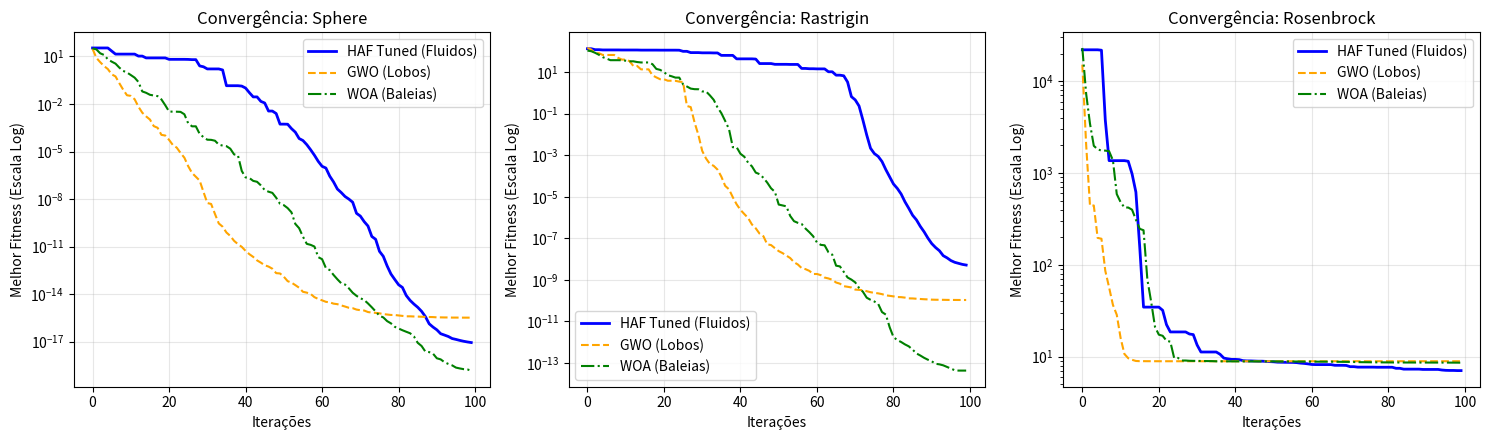

Here is the Python script that generated this plot:
import numpy as np
import matplotlib.pyplot as plt

# =============================================================================
# DEFINIÇÃO DAS FUNÇÕES BENCHMARK (Dimensão D padrão = 10)
# =============================================================================
def sphere(X):
    return np.sum(X**2)

def rastrigin(X):
    return np.sum(X**2 - 10 * np.cos(2 * np.pi * X) + 10)

def rosenbrock(X):
    return np.sum(100 * (X[1:] - X[:-1]**2)**2 + (1 - X[:-1])**2)

# Configurações globais do experimento
D = 10            # Número de dimensões
num_pop = 30      # Tamanho da população
max_iter = 100    # Número de iterações
bounds = [-5.12, 5.12] 

# =============================================================================
# 1. HAF TUNED (Hydrodynamic Anastomosis Flow v2)
# =============================================================================
import numpy as np
import matplotlib.pyplot as plt

# =============================================================================
# FUNÇÕES BENCHMARK
# =============================================================================
def sphere(X): return np.sum(X**2)
def rastrigin(X): return np.sum(X**2 - 10 * np.cos(2 * np.pi * X) + 10)
def rosenbrock(X): return np.sum(100 * (X[1:] - X[:-1]**2)**2 + (1 - X[:-1])**2)

D = 10            
num_pop = 30      
max_iter = 100    
bounds = [-5.12, 5.12] 

# =============================================================================
# HAF TUNADO (Hydrodynamic Anastomosis Flow v2)
# =============================================================================
def run_haf_tuned(obj_func):
    X = np.random.uniform(bounds[0], bounds[1], size=(num_pop, D))
    best_pos = np.zeros(D)
    best_score = float('inf')
    history = []
    
    cont_estagnacao = 0
    last_best = float('inf')

    for t in range(max_iter):
        # 1. ELITISMO: Mapeia o ponto de menor pressão
        for i in range(num_pop):
            score = obj_func(X[i])
            if score < best_score:
                best_score = score
                best_pos = np.copy(X[i])
        history.append(best_score)
        
        if best_score == last_best:
            cont_estagnacao += 1
        else:
            cont_estagnacao = 0
            last_best = best_score

        # 2. DINÂMICA DE FLUXO POR ENVELOPAMENTO (Sem Vetor V)
        # Coeficiente de escoamento que decai linearmente de 2 para 0 (Exploração -> Explotação)
        a = 2.0 - t * (2.0 / max_iter)
        
        for i in range(num_pop):
            r1 = np.random.rand(D)
            r2 = np.random.rand(D)
            
            # Coeficiente A padrão (comandando exploração vs explotação)
            A = 2.0 * a * r1 - a
            
            # --- CALIBRAÇÃO NOVA: COEFICIENTE C WAVELET DINÂMICO ---
            # Em vez de puramente aleatório, C agora oscila simulando ondas de pressão.
            # Isso impede que o fluido estagne nos cossenos da Rastrigin.
            C = 2.0 * r2 * np.cos(np.pi * (t / max_iter))
            
            # Seleciona outro canal de fluxo (outra partícula) aleatoriamente
            X_vizinho = X[np.random.randint(0, num_pop)]
            
            if np.abs(A[0]) > 1.0:
                D_fluxo = np.abs(C * X_vizinho - X[i])
                X[i] = X_vizinho - A * D_fluxo
            else:
                D_ralo = np.abs(C * best_pos - X[i])
                X[i] = best_pos - A * D_ralo
            
            # 3. TURBULÊNCIAS LOCAIS (Se o ralo entupir / estagnar)
            if cont_estagnacao > 3:
                if np.random.rand() < 0.2:
                    # Injeção capilar ultra-focada para quebrar o mínimo local da Rastrigin
                    X[i] = best_pos + np.random.normal(0, 0.01, size=D)
            
            # Controle térmico de fronteira (Clip tradicional para garantir estabilidade)
            X[i] = np.clip(X[i], bounds[0], bounds[1])
            
        if cont_estagnacao > 3:
            cont_estagnacao = 0
            
    return best_score, history

# =============================================================================
# 2. ALGORITMO: GWO (Grey Wolf Optimizer)
# =============================================================================
def run_gwo(obj_func):
    X = np.random.uniform(bounds[0], bounds[1], size=(num_pop, D))
    alpha_pos, beta_pos, delta_pos = np.zeros(D), np.zeros(D), np.zeros(D)
    alpha_score, beta_score, delta_score = float('inf'), float('inf'), float('inf')
    history = []

    for t in range(max_iter):
        for i in range(num_pop):
            score = obj_func(X[i])
            if score < alpha_score:
                delta_score, delta_pos = beta_score, np.copy(beta_pos)
                beta_score, beta_pos = alpha_score, np.copy(alpha_pos)
                alpha_score, alpha_pos = score, np.copy(X[i])
            elif score < beta_score:
                delta_score, delta_pos = beta_score, np.copy(beta_pos)
                beta_score, beta_pos = score, np.copy(X[i])
            elif score < delta_score:
                delta_score, delta_pos = score, np.copy(X[i])
        history.append(alpha_score)
        
        a = 2 - t * (2 / max_iter)
        for i in range(num_pop):
            # Alfa
            A1, C1 = 2 * a * np.random.rand() - a, 2 * np.random.rand()
            X1 = alpha_pos - A1 * np.abs(C1 * alpha_pos - X[i])
            # Beta
            A2, C2 = 2 * a * np.random.rand() - a, 2 * np.random.rand()
            X2 = beta_pos - A2 * np.abs(C2 * beta_pos - X[i])
            # Delta
            A3, C3 = 2 * a * np.random.rand() - a, 2 * np.random.rand()
            X3 = delta_pos - A3 * np.abs(C3 * delta_pos - X[i])
            
            X[i] = (X1 + X2 + X3) / 3
            X[i] = np.clip(X[i], bounds[0], bounds[1])
    return alpha_score, history

# =============================================================================
# 3. ALGORITMO: WOA (Whale Optimization Algorithm)
# =============================================================================
def run_woa(obj_func):
    X = np.random.uniform(bounds[0], bounds[1], size=(num_pop, D))
    leader_pos = np.zeros(D)
    leader_score = float('inf')
    history = []
    b = 1

    for t in range(max_iter):
        for i in range(num_pop):
            score = obj_func(X[i])
            if score < leader_score:
                leader_score = score
                leader_pos = np.copy(X[i])
        history.append(leader_score)
        
        a = 2 - t * (2 / max_iter)
        for i in range(num_pop):
            A = 2 * a * np.random.rand() - a
            C = 2 * np.random.rand()
            p = np.random.rand()
            l = np.random.uniform(-1, 1)
            
            if p < 0.5:
                if np.abs(A) < 1:
                    X[i] = leader_pos - A * np.abs(C * leader_pos - X[i])
                else:
                    X_rand = X[np.random.randint(0, num_pop)]
                    X[i] = X_rand - A * np.abs(C * X_rand - X[i])
            else:
                X[i] = np.abs(leader_pos - X[i]) * np.exp(b * l) * np.cos(2 * np.pi * l) + leader_pos
                
            X[i] = np.clip(X[i], bounds[0], bounds[1])
    return leader_score, history

# =============================================================================
# EXECUÇÃO E COMPARAÇÃO GRÁFICA CORRIGIDA
# =============================================================================
benchmarks = {"Sphere": sphere, "Rastrigin": rastrigin, "Rosenbrock": rosenbrock}

plt.figure(figsize=(15, 4.5))

for idx, (name, func) in enumerate(benchmarks.items(), 1):
    # Executa cada algoritmo chamando os nomes corretos
    haf_score, haf_hist = run_haf_tuned(func)
    gwo_score, gwo_hist = run_gwo(func)
    woa_score, woa_hist = run_woa(func)
    
    print(f"\n[{name} - Ótimo Global Alvo = 0]")
    print(f" > HAF Tuned (Seu): {haf_score:.2e}")
    print(f" > GWO:             {gwo_score:.2e}")
    print(f" > WOA:             {woa_score:.2e}")
    
    # Geração dos subplots
    plt.subplot(1, 3, idx)
    plt.plot(haf_hist, label='HAF Tuned (Fluidos)', color='blue', linewidth=2)
    plt.plot(gwo_hist, label='GWO (Lobos)', color='orange', linestyle='--')
    plt.plot(woa_hist, label='WOA (Baleias)', color='green', linestyle='-.')
    plt.title(f'Convergência: {name}')
    plt.xlabel('Iterações')
    plt.ylabel('Melhor Fitness (Escala Log)')
    plt.yscale('log')
    plt.grid(True, alpha=0.3)
    plt.legend()

plt.tight_layout()
plt.show()
